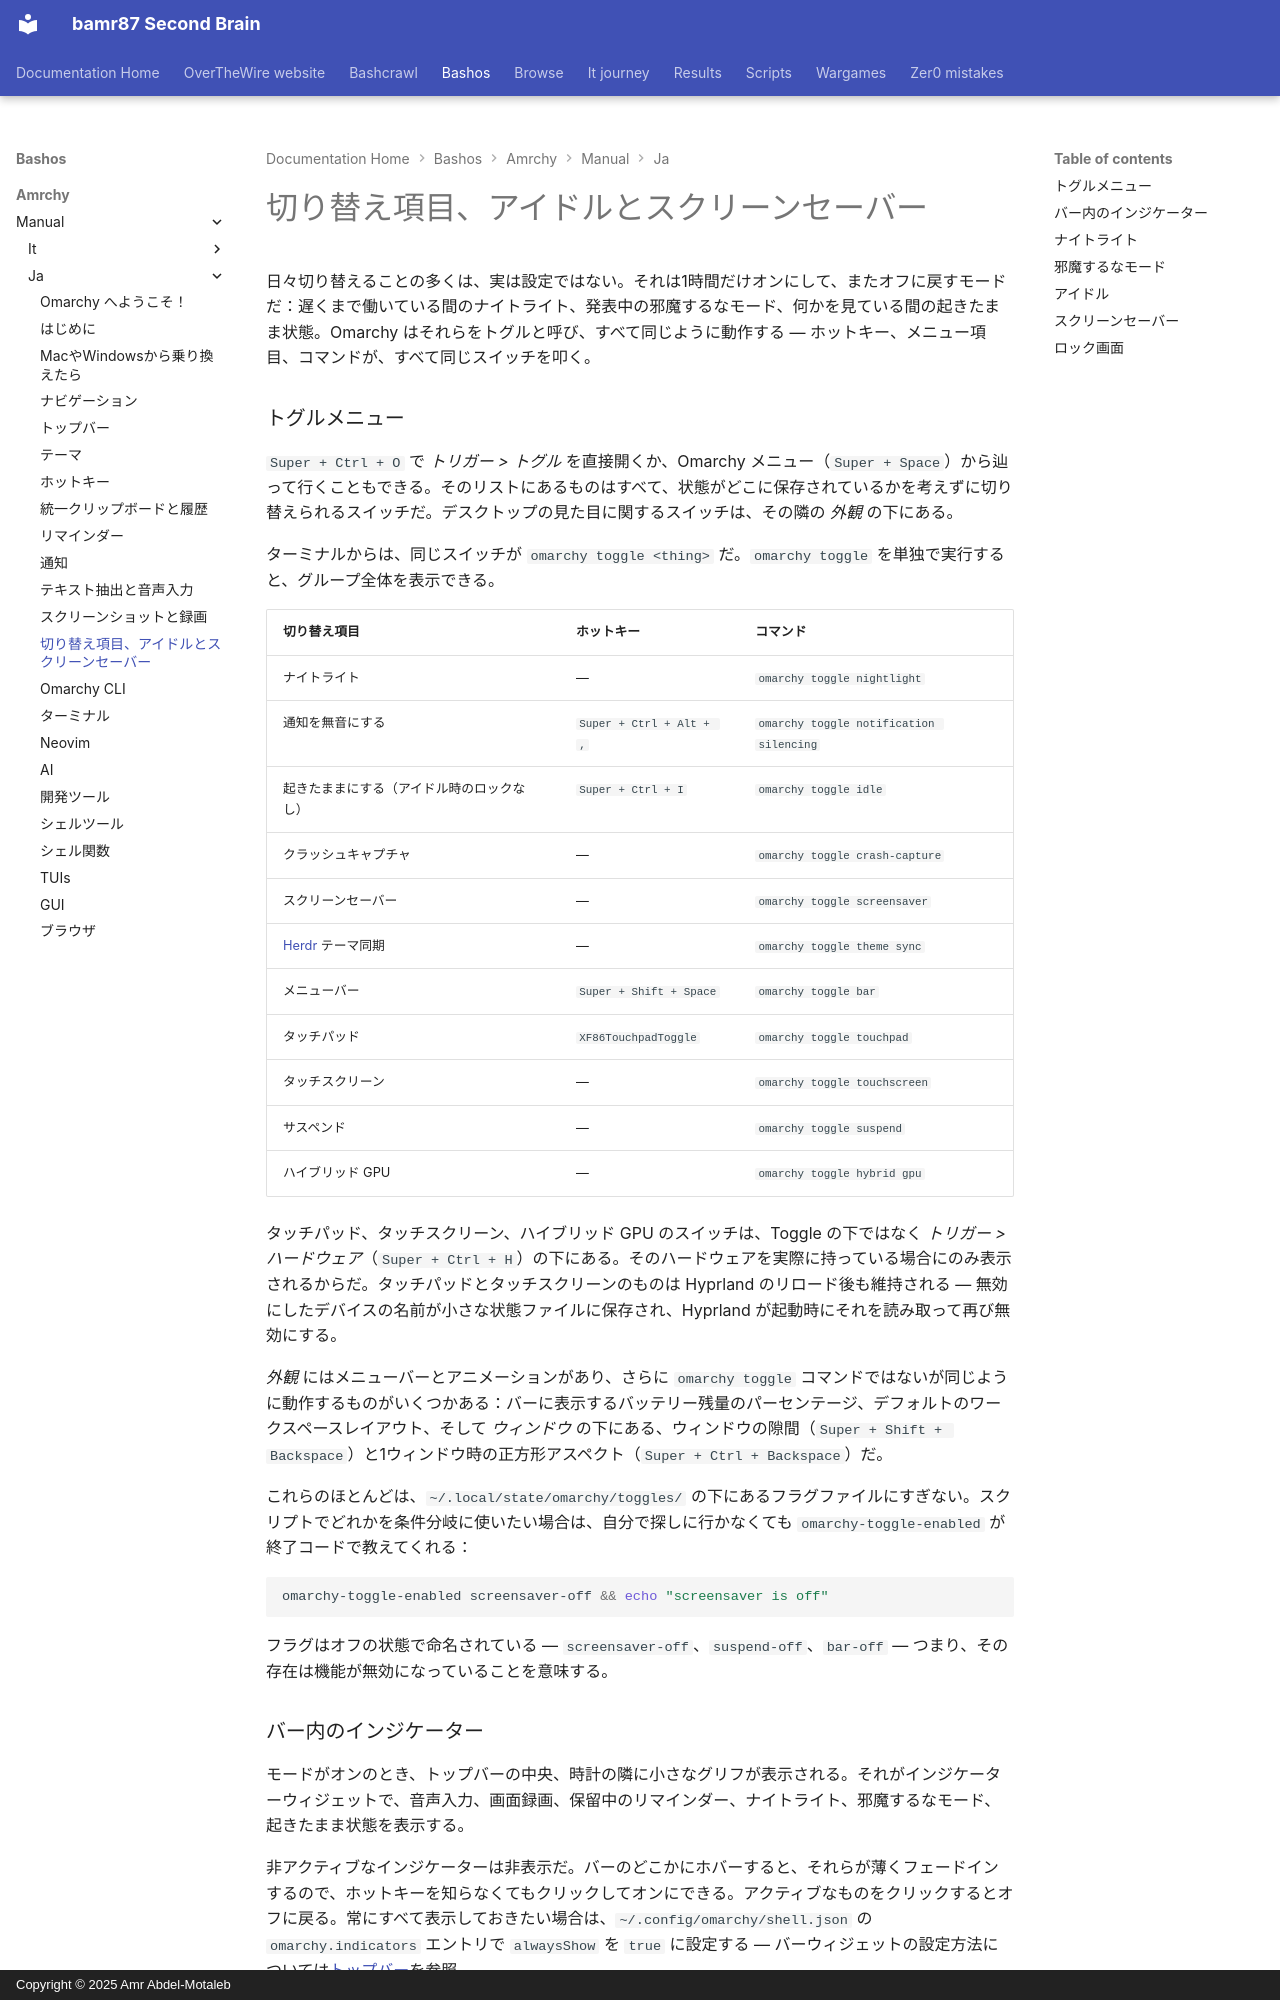

repository: bamr87/README · page: bashos/amrchy/manual/ja/13-toggles-idle-screensaver/index.html · generator: mkdocs · copyright: Copyright © 2025 Amr Abdel-Motaleb

---
source_file: amrchy/manual/ja/13-toggles-idle-screensaver.md
source_repo: bamr87/bashos
source_url: https://github.com/bamr87/bashos/blob/main/amrchy/manual/ja/13-toggles-idle-screensaver.md
title: 切り替え項目、アイドルとスクリーンセーバー
---
# 切り替え項目、アイドルとスクリーンセーバー

日々切り替えることの多くは、実は設定ではない。それは1時間だけオンにして、またオフに戻すモードだ：遅くまで働いている間のナイトライト、発表中の邪魔するなモード、何かを見ている間の起きたまま状態。Omarchy はそれらをトグルと呼び、すべて同じように動作する ― ホットキー、メニュー項目、コマンドが、すべて同じスイッチを叩く。

### トグルメニュー

`Super + Ctrl + O` で _トリガー > トグル_ を直接開くか、Omarchy メニュー（`Super + Space`）から辿って行くこともできる。そのリストにあるものはすべて、状態がどこに保存されているかを考えずに切り替えられるスイッチだ。デスクトップの見た目に関するスイッチは、その隣の _外観_ の下にある。

ターミナルからは、同じスイッチが `omarchy toggle <thing>` だ。`omarchy toggle` を単独で実行すると、グループ全体を表示できる。

| 切り替え項目 | ホットキー | コマンド |
| ------ | ------ | ------- |
| ナイトライト | — | `omarchy toggle nightlight` |
| 通知を無音にする | `Super + Ctrl + Alt + ,` | `omarchy toggle notification silencing` |
| 起きたままにする（アイドル時のロックなし） | `Super + Ctrl + I` | `omarchy toggle idle` |
| クラッシュキャプチャ | — | `omarchy toggle crash-capture` |
| スクリーンセーバー | — | `omarchy toggle screensaver` |
| [Herdr](https://herdr.dev) テーマ同期 | — | `omarchy toggle theme sync` |
| メニューバー | `Super + Shift + Space` | `omarchy toggle bar` |
| タッチパッド | `XF86TouchpadToggle` | `omarchy toggle touchpad` |
| タッチスクリーン | — | `omarchy toggle touchscreen` |
| サスペンド | — | `omarchy toggle suspend` |
| ハイブリッド GPU | — | `omarchy toggle hybrid gpu` |

タッチパッド、タッチスクリーン、ハイブリッド GPU のスイッチは、Toggle の下ではなく _トリガー > ハードウェア_（`Super + Ctrl + H`）の下にある。そのハードウェアを実際に持っている場合にのみ表示されるからだ。タッチパッドとタッチスクリーンのものは Hyprland のリロード後も維持される ― 無効にしたデバイスの名前が小さな状態ファイルに保存され、Hyprland が起動時にそれを読み取って再び無効にする。

_外観_ にはメニューバーとアニメーションがあり、さらに `omarchy toggle` コマンドではないが同じように動作するものがいくつかある：バーに表示するバッテリー残量のパーセンテージ、デフォルトのワークスペースレイアウト、そして _ウィンドウ_ の下にある、ウィンドウの隙間（`Super + Shift + Backspace`）と1ウィンドウ時の正方形アスペクト（`Super + Ctrl + Backspace`）だ。

これらのほとんどは、`~/.local/state/omarchy/toggles/` の下にあるフラグファイルにすぎない。スクリプトでどれかを条件分岐に使いたい場合は、自分で探しに行かなくても `omarchy-toggle-enabled` が終了コードで教えてくれる：

```bash
omarchy-toggle-enabled screensaver-off && echo "screensaver is off"
```

フラグはオフの状態で命名されている ― `screensaver-off`、`suspend-off`、`bar-off` ― つまり、その存在は機能が無効になっていることを意味する。
